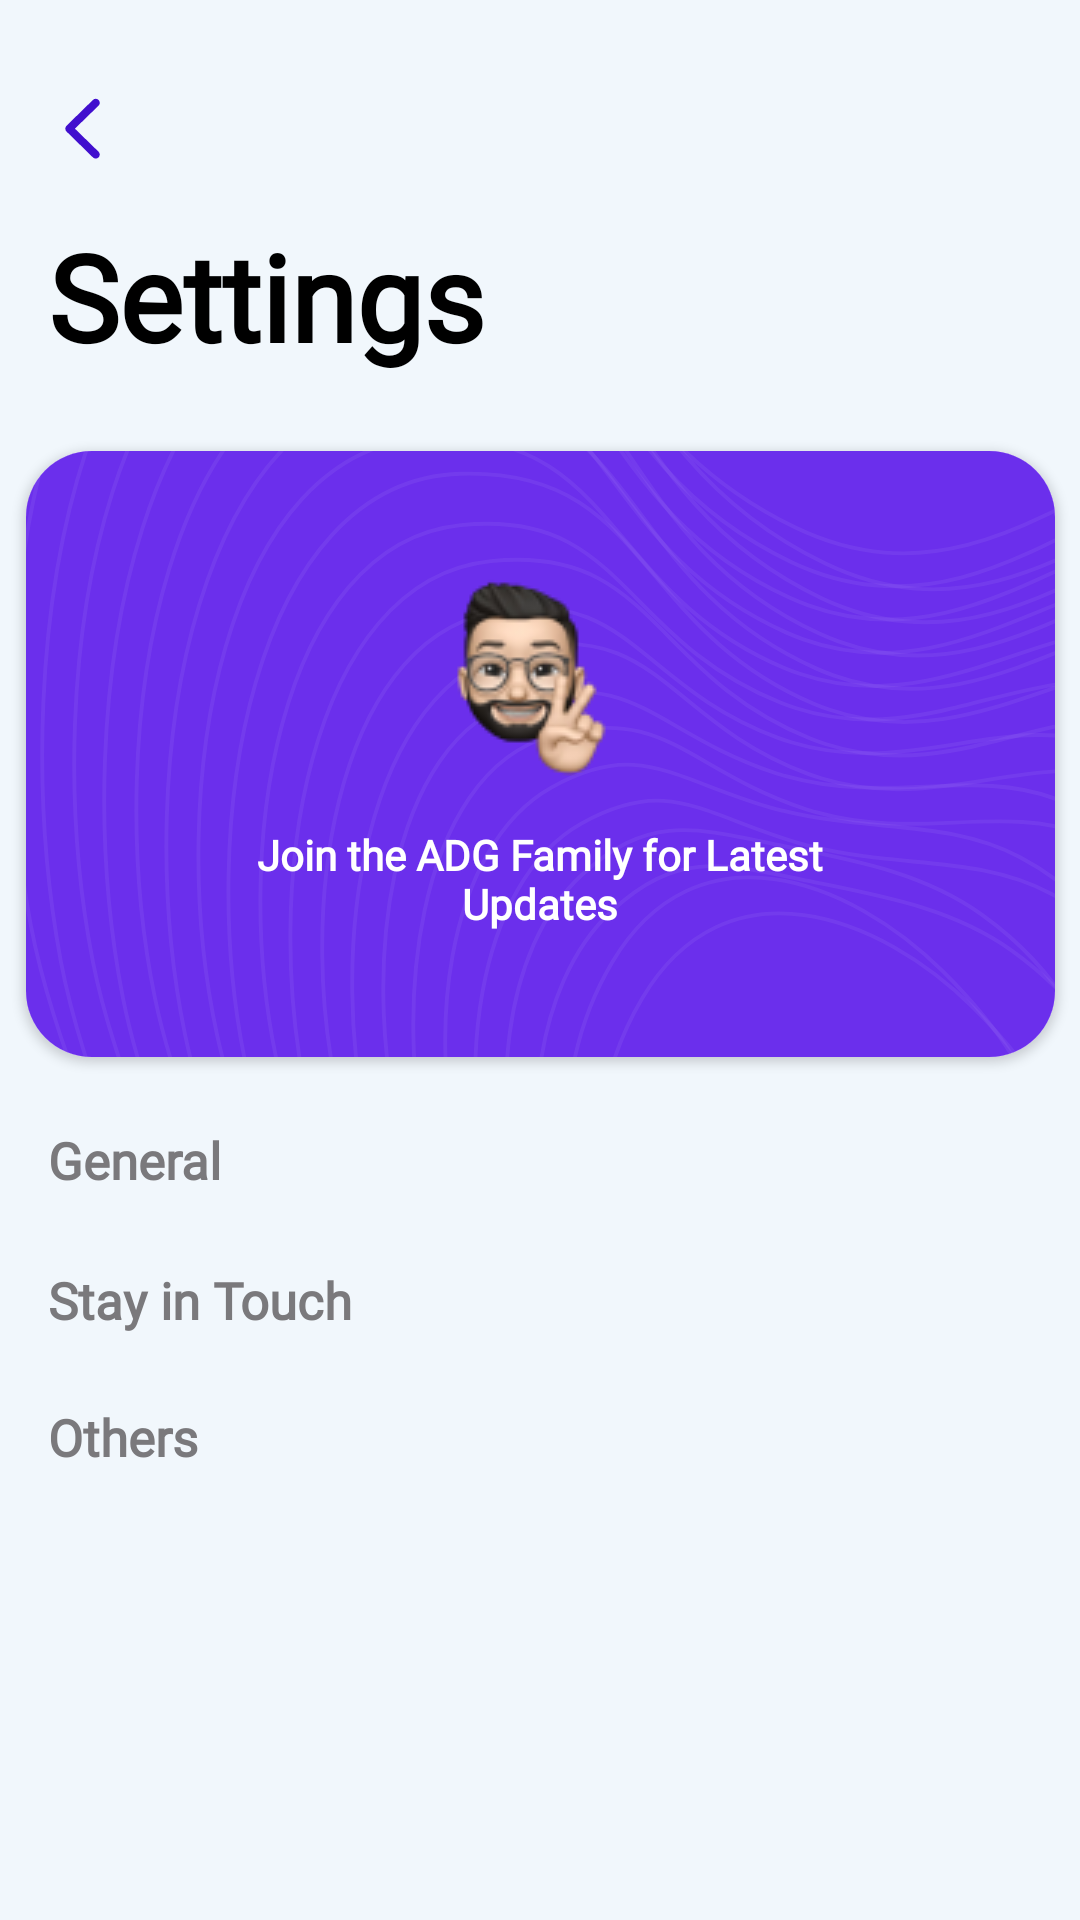

Here is an Android app screen rendered from its layout file. Give the layout XML and the strings, colors and styles it references.
<!-- AndroidManifest.xml: application theme Theme.ADGVITFINAL -->
<!-- res/layout/activity_settings.xml -->
<?xml version="1.0" encoding="utf-8"?>
<ScrollView
    xmlns:android="http://schemas.android.com/apk/res/android"
    xmlns:app="http://schemas.android.com/apk/res-auto"
    xmlns:tools="http://schemas.android.com/tools"
    android:overScrollMode="never"
    android:scrollbars="none"
    android:layout_width="match_parent"
    android:layout_height="match_parent"
    android:background="?attr/backgroundColor">

    <androidx.constraintlayout.widget.ConstraintLayout
        android:layout_width="match_parent"
        android:layout_height="wrap_content"
        android:background="?attr/backgroundColor"
        tools:context=".JavaActivities.Settings">

        <ImageView
            android:id="@+id/settings_back"
            android:layout_width="0dp"
            android:layout_height="wrap_content"
            android:layout_marginStart="16dp"
            android:layout_marginTop="27dp"
            android:paddingLeft="5dp"
            android:paddingTop="5dp"
            android:paddingRight="5dp"
            android:paddingBottom="5dp"
            app:srcCompat="@drawable/ic_chevron_left"
            app:layout_constraintRight_toRightOf="parent"
            app:layout_constraintStart_toStartOf="parent"
            app:layout_constraintTop_toTopOf="parent" />

        <TextView
            android:id="@+id/settings_header"
            android:layout_width="0dp"
            android:layout_height="wrap_content"
            android:layout_marginStart="16dp"
            android:layout_marginTop="14dp"
            android:fontFamily="@font/poppins"
            android:text="Settings"
            android:textColor="@color/text_color_1"
            android:textFontWeight="600"
            android:textSize="40sp"
            app:layout_constraintStart_toStartOf="parent"
            app:layout_constraintTop_toBottomOf="@id/settings_back" />

        <androidx.cardview.widget.CardView
            android:id="@+id/img_cardview"
            android:layout_width="wrap_content"
            android:layout_height="wrap_content"
            android:elevation="0dp"
            android:layout_marginTop="25dp"
            android:background="@drawable/rect"
            app:cardCornerRadius="22dp"
            app:layout_constraintLeft_toLeftOf="parent"
            app:layout_constraintRight_toRightOf="parent"
            app:layout_constraintTop_toBottomOf="@id/settings_header">
            <androidx.cardview.widget.CardView
                android:id="@+id/cardLogin"
                android:elevation="0dp"
                android:background="@drawable/rect"
                android:padding="0dp"
                android:layout_width="match_parent"
                android:layout_height="match_parent">
            <TextView
                android:layout_width="wrap_content"
                android:layout_height="wrap_content"
                android:layout_marginStart="18dp"
                android:layout_marginTop="60dp"
                android:elevation="3dp"
                tools:text="Bismillah Ilahi"
                android:id="@+id/userName"
                android:textSize="20sp"
                android:fontFamily="@font/poppins"
                android:textFontWeight="600"
                android:textColor="#fff"/>
            <TextView
                android:layout_width="175dp"
                android:layout_height="wrap_content"
                android:layout_marginStart="18dp"
                android:lineHeight="21dp"
                android:layout_marginTop="88dp"
                android:elevation="3dp"
                android:id="@+id/userClg"
                tools:text="Taliban Institute of Technology"
                android:textSize="15sp"
                android:fontFamily="@font/poppins"
                android:textFontWeight="500"
                android:textColor="#fff"/>
            <ImageView
                android:layout_width="match_parent"
                android:layout_height="match_parent"
                app:srcCompat="@drawable/rect"

                android:elevation="0dp"/>
            <ImageView
                android:layout_width="wrap_content"
                android:layout_height="wrap_content"
                android:elevation="0dp"
                android:alpha="0.3"
                app:srcCompat="@drawable/ic_waves"/>
            <ImageView
                android:layout_width="wrap_content"
                android:layout_height="wrap_content"
                android:elevation="0dp"
                android:src="@drawable/person_settings"
                android:layout_gravity="right"/>
            </androidx.cardview.widget.CardView>

            <androidx.cardview.widget.CardView
                android:layout_width="match_parent"
                android:padding="0dp"
                android:background="@drawable/rect"
                android:elevation="0dp"
                android:layout_height="match_parent"
                android:id="@+id/cardNotLogin">
                <ImageView
                    android:layout_width="match_parent"
                    android:layout_height="match_parent"
                    app:srcCompat="@drawable/rect"
                    android:elevation="0dp"/>
                <ImageView
                    android:layout_width="wrap_content"
                    android:layout_height="wrap_content"
                    android:elevation="0dp"
                    android:alpha="0.3"
                    app:srcCompat="@drawable/ic_waves"/>
                <ImageView
                    android:layout_width="wrap_content"
                    android:layout_height="wrap_content"
                    android:src="@drawable/settings_notlogin"
                    android:layout_gravity="center_horizontal"
                    android:elevation="0dp"
                    android:layout_marginTop="35dp"/>
                <TextView
                    android:layout_width="200dp"
                    android:layout_height="wrap_content"
                    android:layout_gravity="center_horizontal"
                    android:layout_marginTop="125dp"
                    android:text="Join the ADG Family for Latest Updates"
                    android:textAlignment="center"
                    android:textColor="@color/white"
                    android:fontFamily="@font/poppins"
                    android:textFontWeight="600"
                    />
            </androidx.cardview.widget.CardView>


        </androidx.cardview.widget.CardView>

        <TextView
            android:id="@+id/genral"
            android:layout_width="0dp"
            android:layout_height="wrap_content"
            android:layout_marginStart="16dp"
            android:layout_marginTop="23dp"
            android:layout_marginEnd="240dp"
            android:fontFamily="@font/poppins"
            android:text="General"
            android:textColor="@color/settings_subheader_text"
            android:textFontWeight="600"
            android:textSize="17sp"
            app:layout_constraintEnd_toEndOf="parent"
            app:layout_constraintStart_toStartOf="parent"
            app:layout_constraintTop_toBottomOf="@+id/img_cardview" />

        <androidx.recyclerview.widget.RecyclerView
            android:id="@+id/rcy1"
            android:layout_width="match_parent"
            android:layout_height="0dp"
            android:overScrollMode="never"
            android:scrollbars="none"
            app:layout_constraintEnd_toEndOf="parent"
            app:layout_constraintStart_toStartOf="parent"
            app:layout_constraintTop_toBottomOf="@id/genral"
            tools:itemCount="2"
            tools:listitem="@layout/cardview_settings" />

        <TextView
            android:id="@+id/stay_in_touch"
            android:layout_width="0dp"
            android:layout_height="wrap_content"
            android:layout_marginStart="16dp"
            android:layout_marginTop="24dp"
            android:layout_marginEnd="220dp"
            android:fontFamily="@font/poppins"
            android:text="Stay in Touch"
            android:textColor="@color/settings_subheader_text"
            android:textFontWeight="600"
            android:textSize="17sp"
            app:layout_constraintEnd_toEndOf="parent"
            app:layout_constraintStart_toStartOf="parent"
            app:layout_constraintTop_toBottomOf="@+id/rcy1" />

        <androidx.recyclerview.widget.RecyclerView
            android:id="@+id/rcy2"
            android:layout_width="match_parent"
            android:layout_height="wrap_content"
            android:overScrollMode="never"
            android:scrollbars="none"
            app:layout_constraintLeft_toLeftOf="parent"
            app:layout_constraintTop_toBottomOf="@id/stay_in_touch"
            tools:itemCount="6"
            tools:listitem="@layout/cardview_settings" />

        <TextView
            android:id="@+id/others"
            android:layout_width="0dp"
            android:layout_height="wrap_content"
            android:layout_marginStart="16dp"
            android:layout_marginTop="23dp"
            android:layout_marginEnd="240dp"
            android:fontFamily="@font/poppins"
            android:text="Others"
            android:textColor="@color/settings_subheader_text"
            android:textFontWeight="600"
            android:textSize="17sp"
            app:layout_constraintEnd_toEndOf="parent"
            app:layout_constraintStart_toStartOf="parent"
            app:layout_constraintTop_toBottomOf="@id/rcy2" />

        <androidx.recyclerview.widget.RecyclerView
            android:id="@+id/rcy3"
            android:layout_width="match_parent"
            android:layout_height="wrap_content"
            android:overScrollMode="never"
            android:scrollbars="none"
            app:layout_constraintLeft_toLeftOf="parent"
            app:layout_constraintTop_toBottomOf="@id/others"
            tools:listitem="@layout/cardview_settings" />
    </androidx.constraintlayout.widget.ConstraintLayout>

</ScrollView>
<!-- res/layout/cardview_settings.xml (included above) -->
<?xml version="1.0" encoding="utf-8"?>
<androidx.cardview.widget.CardView xmlns:android="http://schemas.android.com/apk/res/android"
    xmlns:tools="http://schemas.android.com/tools"
    android:layout_width="match_parent"
    android:layout_height="wrap_content"
    android:id="@+id/cardview_settings"
    xmlns:app="http://schemas.android.com/apk/res-auto"
    android:background="?attr/backgroundColor">
    <androidx.constraintlayout.widget.ConstraintLayout
        android:layout_width="match_parent"
        android:layout_height="65dp"
        android:background="?attr/backgroundColor">

        <ImageView
            android:id="@+id/img_settings_card"
            android:layout_width="wrap_content"
            android:layout_height="wrap_content"
            android:layout_marginStart="15dp"
            app:layout_constraintBottom_toBottomOf="parent"
            app:layout_constraintStart_toStartOf="parent"
            app:layout_constraintTop_toTopOf="parent" />
        <TextView
            android:layout_width="wrap_content"
            android:layout_height="wrap_content"
            app:layout_constraintLeft_toRightOf="@id/img_settings_card"
            app:layout_constraintTop_toTopOf="parent"
            android:textSize="18sp"
            app:layout_constraintBottom_toBottomOf="parent"
            android:layout_marginLeft="19dp"
            android:textColor="@color/text_color_1"
            android:textFontWeight="400"
            android:fontFamily="@font/poppins"
            android:id="@+id/cardview_settings_text"
            />

        <ImageView
            android:id="@+id/arrow"
            android:layout_width="wrap_content"
            android:layout_height="wrap_content"
            android:layout_marginEnd="15dp"
            android:src="@drawable/ic_arrow"
            app:layout_constraintBottom_toBottomOf="parent"
            app:layout_constraintEnd_toEndOf="parent"
            app:layout_constraintTop_toTopOf="parent" />
    </androidx.constraintlayout.widget.ConstraintLayout>


</androidx.cardview.widget.CardView>
<!-- resources referenced by this layout -->
<resources>
  <color name="settings_subheader_text">#7A797C</color>
  <color name="text_color_1">#000</color>
  <color name="white">#FFFFFFFF</color>
  <!-- drawable ic_arrow (drawable) -->
  <vector xmlns:android="http://schemas.android.com/apk/res/android"
      android:width="9dp"
      android:height="15dp"
      android:viewportWidth="9"
      android:viewportHeight="15">
    <path
        android:pathData="M8.5459,7.1913C8.538,6.9167 8.436,6.6813 8.2241,6.4694L2.1189,0.4975C1.9384,0.3249 1.7265,0.2307 1.4675,0.2307C0.9418,0.2307 0.5337,0.6388 0.5337,1.1645C0.5337,1.4157 0.6357,1.6511 0.8162,1.8316L6.3094,7.1913L0.8162,12.5511C0.6357,12.7316 0.5337,12.9592 0.5337,13.2181C0.5337,13.7439 0.9418,14.152 1.4675,14.152C1.7186,14.152 1.9384,14.0578 2.1189,13.8851L8.2241,7.9054C8.4438,7.7014 8.5459,7.466 8.5459,7.1913Z"
        android:fillColor="@color/text_color_1"/>
  </vector>
  <!-- drawable ic_chevron_left (drawable) -->
  <vector xmlns:android="http://schemas.android.com/apk/res/android"
      android:width="13dp"
      android:height="21dp"
      android:viewportWidth="13"
      android:viewportHeight="21">
    <path
        android:pathData="M0.7788,10.8916C0.7788,11.2847 0.9248,11.6216 1.2393,11.9136L9.9766,20.4712C10.2236,20.7183 10.5381,20.853 10.9087,20.853C11.6499,20.853 12.2451,20.269 12.2451,19.5166C12.2451,19.146 12.0879,18.8203 11.8408,18.562L3.9683,10.8916L11.8408,3.2212C12.0879,2.9629 12.2451,2.626 12.2451,2.2666C12.2451,1.5142 11.6499,0.9302 10.9087,0.9302C10.5381,0.9302 10.2236,1.0649 9.9766,1.312L1.2393,9.8584C0.9248,10.1616 0.7788,10.4985 0.7788,10.8916Z"
        android:fillColor="?attr/colorPrimary"/>
  </vector>
  <!-- drawable ic_waves: vector/xml drawable (drawable, 21469 chars, omitted) -->
  <!-- drawable person_settings: png bitmap (drawable, 25250 bytes) -->
  <!-- drawable rect (drawable) -->
  <?xml version="1.0" encoding="utf-8"?>
  <shape android:shape="rectangle"
      xmlns:android="http://schemas.android.com/apk/res/android">
      <solid android:color="#6B2FEC"/>
      <size android:height="202dp"
          android:width="343dp"/>
  </shape>
  <!-- drawable settings_notlogin: png bitmap (drawable-v24, 6782 bytes) -->
  <style name="Theme.ADGVITFINAL" parent="Theme.MaterialComponents.Light.DarkActionBar">
          
          <item name="colorPrimary">@color/light_mode_primary</item>
          <item name="colorPrimaryVariant">@color/light_mode_primary</item>
          <item name="colorOnPrimary">@color/white</item>
          <item name="backgroundColor">@color/background_color_light_mode</item>
          <item name="background">@color/light_mode_primary</item>
          <item name="cardBackgroundColor">@color/light_grey</item>
          <item name="editTextBackground">@drawable/light_edit_text_design</item>
          
          <item name="colorSecondary">@color/light_mode_primary</item>
          <item name="colorSecondaryVariant">@color/light_mode_primary</item>
          <item name="colorOnSecondary">@color/black</item>
          
          <item name="android:statusBarColor" tools:targetApi="l">@color/background_color_light_mode</item>
          <item name="android:windowLightStatusBar" tools:targetApi="23">true</item>
          
      </style>
  <color name="light_mode_primary">#FF410FCE</color>
  <color name="background_color_light_mode">#F1F7FC</color>
  <color name="light_grey">#DCE1E6</color>
  <!-- drawable light_edit_text_design (drawable-v24) -->
  <?xml version="1.0" encoding="utf-8"?>
  <shape xmlns:android="http://schemas.android.com/apk/res/android"
      android:shape="rectangle" android:padding="10dp">
  
      <stroke
          android:width="0.3dp"
          android:color="#13001E"
          android:height="10dp"/>
  
      <corners android:radius="10dp"/>
  </shape>
  <color name="black">#FF000000</color>
</resources>
